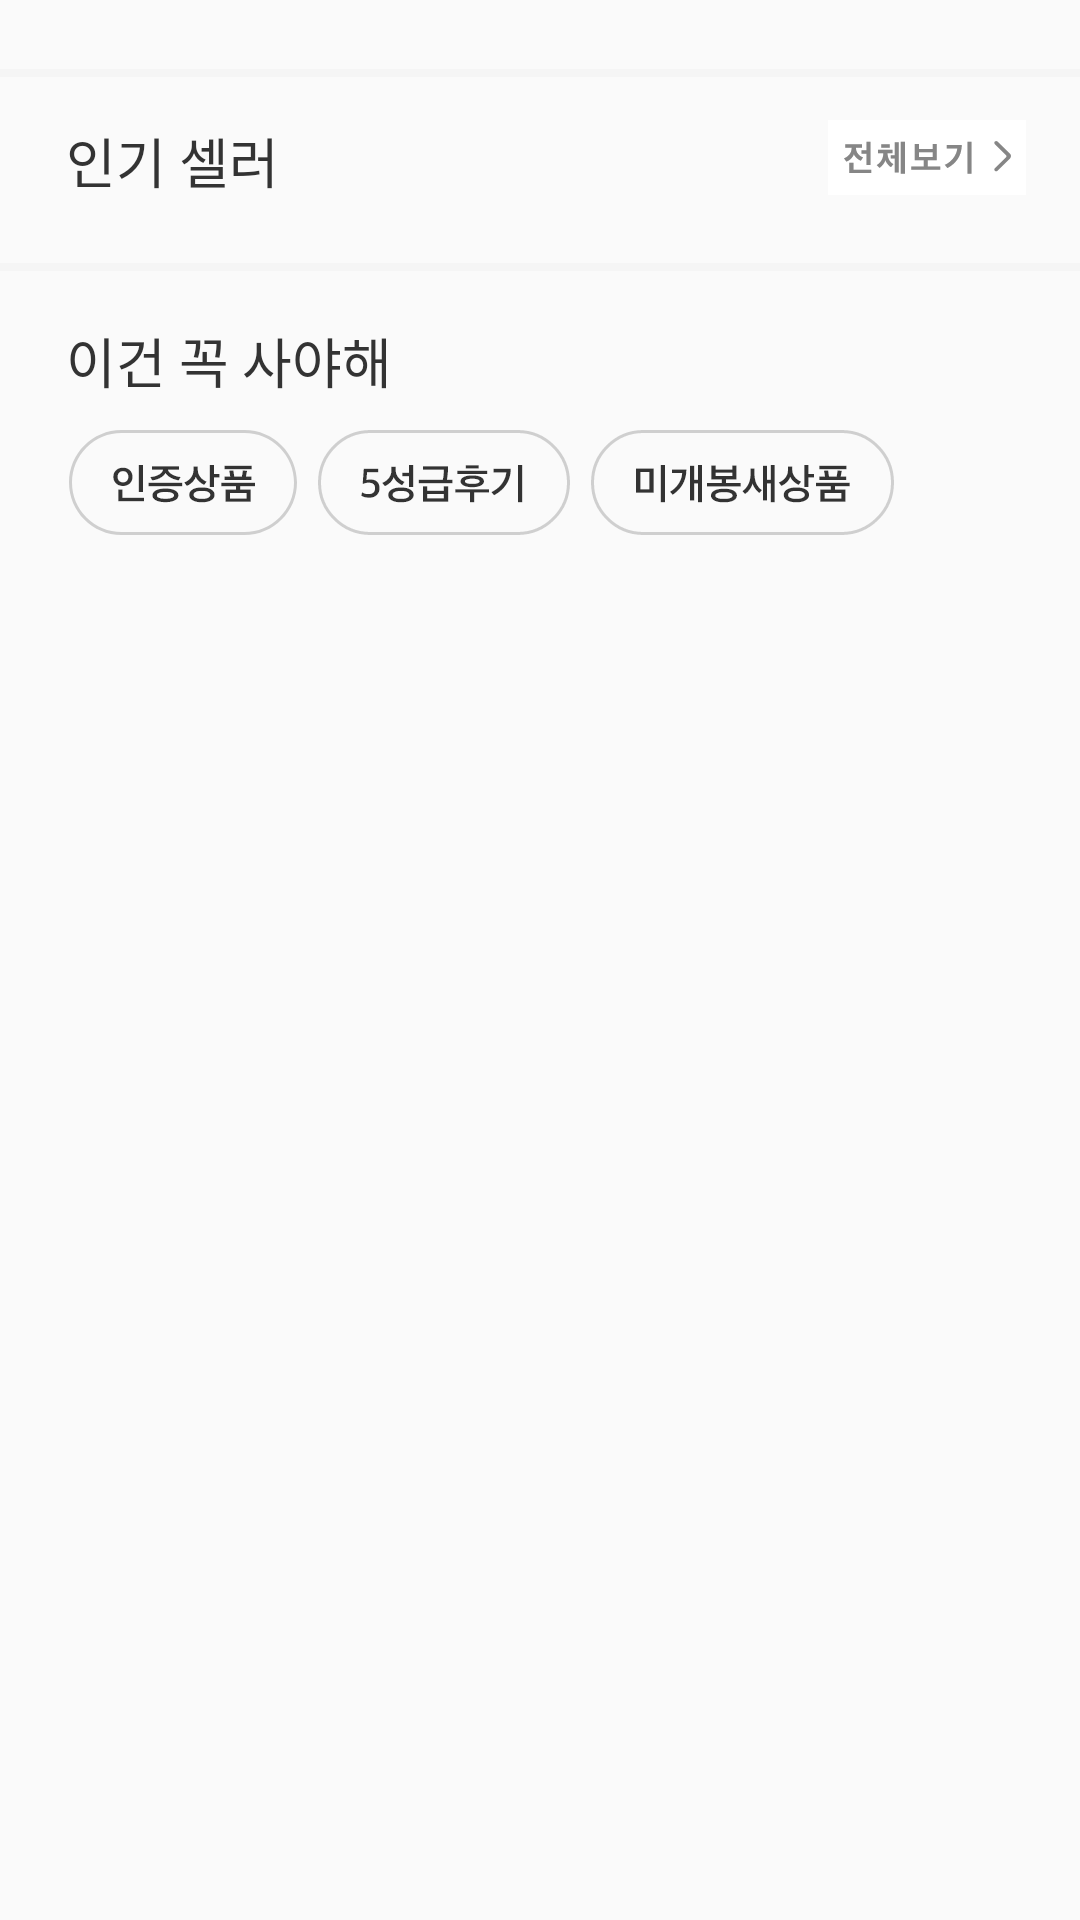

Write the Android layout XML for this screen, with the resource values it uses.
<!-- AndroidManifest.xml: application theme AppTheme -->
<!-- res/layout/search_activity.xml -->
<?xml version="1.0" encoding="utf-8"?>

<androidx.constraintlayout.widget.ConstraintLayout xmlns:android="http://schemas.android.com/apk/res/android"
    xmlns:app="http://schemas.android.com/apk/res-auto"
    xmlns:tools="http://schemas.android.com/tools"
    android:layout_width="match_parent"
    android:layout_height="match_parent"
    tools:context=".SearchActivity">

    <androidx.constraintlayout.widget.ConstraintLayout
        android:layout_width="match_parent"
        android:layout_height="match_parent"
        tools:context=".SearchActivity"
        tools:layout_editor_absoluteX="90dp"
        tools:layout_editor_absoluteY="196dp">

        <View
            android:id="@+id/line1"
            android:layout_width="match_parent"
            android:layout_height="2.5dp"
            android:layout_marginTop="23dp"
            android:background="#f5f5f5"
            app:layout_constraintBottom_toTopOf="@+id/bestseller"
            app:layout_constraintTop_toTopOf="parent"
            tools:ignore="MissingConstraints" />

        <TextView
            android:id="@+id/bestseller"
            android:layout_width="wrap_content"
            android:layout_height="wrap_content"
            android:layout_marginLeft="22dp"
            android:layout_marginTop="14.5dp"
            android:fontFamily="@font/applesdgothicneob"
            android:text="인기 셀러"
            android:textColor="#333333"
            android:textSize="18sp"
            app:layout_constraintBottom_toTopOf="@+id/bestview"
            app:layout_constraintHorizontal_chainStyle="spread_inside"
            app:layout_constraintLeft_toLeftOf="parent"
            app:layout_constraintRight_toLeftOf="@+id/allviewer"
            app:layout_constraintTop_toBottomOf="@+id/line1"
            android:layout_marginStart="22dp" />

        <ImageView
            android:id="@+id/allviewer"
            android:layout_width="66dp"
            android:layout_height="25dp"
            android:layout_marginTop="11.5dp"
            android:layout_marginRight="18dp"
            android:layout_marginBottom="2dp"
            android:src="@drawable/search_btn_all"
            app:layout_constraintBottom_toTopOf="@+id/bestview"
            app:layout_constraintLeft_toRightOf="@+id/bestseller"
            app:layout_constraintRight_toRightOf="parent"
            app:layout_constraintTop_toBottomOf="@+id/line1" />


        <androidx.recyclerview.widget.RecyclerView
            android:id="@+id/bestview"
            android:layout_width="match_parent"
            android:layout_height="wrap_content"
            android:layout_marginTop="3dp"
            android:layout_marginHorizontal="14dp"
            android:orientation="horizontal"
            android:overScrollMode="never"
            app:layoutManager="androidx.recyclerview.widget.LinearLayoutManager"
            app:layout_constraintBottom_toTopOf="@+id/line2"
            app:layout_constraintLeft_toLeftOf="parent"
            app:layout_constraintRight_toRightOf="parent"
            app:layout_constraintTop_toBottomOf="@+id/bestseller"
            tools:listitem="@layout/item_best"/>


        <View
            android:id="@+id/line2"
            android:layout_width="match_parent"
            android:layout_height="2.5dp"
            android:layout_marginBottom="16.5dp"
            android:layout_marginTop="18dp"
            android:background="#f5f5f5"
            app:layout_constraintBottom_toTopOf="@+id/pick"
            app:layout_constraintTop_toBottomOf="@+id/bestview" />

        <TextView
            android:id="@+id/pick"
            android:layout_width="wrap_content"
            android:layout_height="wrap_content"
            android:layout_marginLeft="22dp"
            android:layout_marginBottom="10dp"
            android:fontFamily="@font/applesdgothicneob"
            android:text="이건 꼭 사야해"
            android:textColor="#333333"
            android:textSize="18sp"
            app:layout_constraintBottom_toTopOf="@+id/certification"
            app:layout_constraintHorizontal_bias="0"
            app:layout_constraintLeft_toLeftOf="parent"
            app:layout_constraintRight_toRightOf="parent"
            app:layout_constraintTop_toBottomOf="@+id/line2" />

        <ImageView
            android:id="@+id/certification"
            android:layout_width="76dp"
            android:layout_height="35dp"
            android:layout_marginLeft="23dp"
            android:layout_marginRight="7dp"
            android:layout_marginBottom="6dp"
            android:src="@drawable/search_btn_certification_non"
            android:background="@android:color/transparent"
            app:layout_constraintHorizontal_bias="0"
            app:layout_constraintBottom_toTopOf="@+id/product"
            app:layout_constraintHorizontal_chainStyle="packed"
            app:layout_constraintLeft_toLeftOf="parent"
            app:layout_constraintRight_toLeftOf="@+id/star_5"
            app:layout_constraintTop_toBottomOf="@+id/pick" />

        <ImageView
            android:id="@+id/star_5"
            android:layout_width="84dp"
            android:layout_height="35dp"
            android:layout_marginRight="7dp"
            android:src="@drawable/search_btn_5_star_non"
            android:background="@android:color/transparent"
            app:layout_constraintBottom_toBottomOf="@+id/certification"
            app:layout_constraintHorizontal_chainStyle="packed"
            app:layout_constraintLeft_toRightOf="@+id/certification"
            app:layout_constraintRight_toLeftOf="@+id/notopen"
            app:layout_constraintTop_toTopOf="@+id/certification" />

        <ImageView
            android:id="@+id/notopen"
            android:layout_width="101dp"
            android:layout_height="35dp"
            android:layout_marginRight="76dp"
            android:src="@drawable/search_btn_notopen_non"
            android:background="#00000000"
            app:layout_constraintBottom_toBottomOf="@+id/certification"
            app:layout_constraintHorizontal_chainStyle="packed"
            app:layout_constraintLeft_toRightOf="@+id/star_5"
            app:layout_constraintRight_toRightOf="parent"
            app:layout_constraintTop_toTopOf="@+id/certification" />

        <androidx.recyclerview.widget.RecyclerView
            android:id="@+id/product"
            android:layout_width="match_parent"
            android:layout_height="wrap_content"
            android:layout_marginTop="6dp"
            android:orientation="vertical"
            android:overScrollMode="never"
            app:layoutManager="androidx.recyclerview.widget.LinearLayoutManager"
            app:layout_constraintTop_toBottomOf="@+id/certification"
            app:layout_constraintLeft_toLeftOf="parent"
            app:layout_constraintRight_toRightOf="parent"
            tools:listitem="@layout/item_must"/>

    </androidx.constraintlayout.widget.ConstraintLayout>
</androidx.constraintlayout.widget.ConstraintLayout>
<!-- res/layout/item_best.xml (included above) -->
<?xml version="1.0" encoding="utf-8"?>

<androidx.constraintlayout.widget.ConstraintLayout xmlns:android="http://schemas.android.com/apk/res/android"
    xmlns:tools="http://schemas.android.com/tools"
    android:layout_width="wrap_content"
    android:layout_height="wrap_content"

    xmlns:app="http://schemas.android.com/apk/res-auto">

    <ImageView
        android:id="@+id/image_best"
        android:layout_width="wrap_content"
        android:layout_height="wrap_content"
        android:layout_marginHorizontal="9dp"
        android:layout_marginTop="7dp"
        android:src="@drawable/search_img_user1"
        app:layout_constraintTop_toTopOf="parent"
        app:layout_constraintLeft_toLeftOf="parent"
        app:layout_constraintRight_toRightOf="parent"
        app:layout_constraintBottom_toTopOf="@+id/text_user"/>


    <TextView
        android:id="@+id/text_user"
        android:layout_width="wrap_content"
        android:layout_height="wrap_content"
        android:layout_marginTop="6dp"
        android:fontFamily="@font/applesdgothicneob"
        android:text="TextView"
        android:textColor="#333333"
        android:textSize="14sp"
        android:textAlignment="center"
        android:gravity="center_horizontal"
        app:layout_constraintTop_toBottomOf="@id/image_best"
        app:layout_constraintLeft_toLeftOf="parent"
        app:layout_constraintRight_toRightOf="parent"
        app:layout_constraintBottom_toTopOf="@+id/level"/>

    <TextView
        android:id="@+id/level"
        android:layout_width="wrap_content"
        android:layout_height="wrap_content"
        android:layout_marginTop="2dp"
        android:layout_marginBottom="3dp"
        android:layout_marginEnd="9dp"
        android:fontFamily="@font/applesdgothicneob"
        android:text="TextView"
        android:textColor="#333333"
        android:textSize="10sp"
        android:textAlignment="center"
        android:gravity="center_horizontal"
        app:layout_constraintTop_toBottomOf="@id/text_user"
        app:layout_constraintLeft_toRightOf="@id/medal"
        app:layout_constraintRight_toRightOf="parent"
        app:layout_constraintBottom_toBottomOf="parent"
        android:layout_marginRight="9dp" />

    <ImageView
        android:id="@+id/medal"
        android:layout_width="12dp"
        android:layout_height="12dp"
        android:layout_marginTop="1dp"
        android:layout_marginLeft="9dp"
        android:layout_marginBottom="4dp"
        app:layout_constraintTop_toBottomOf="@id/text_user"
        app:layout_constraintLeft_toLeftOf="parent"
        app:layout_constraintRight_toLeftOf="@id/level"
        app:layout_constraintBottom_toBottomOf="parent"
        android:layout_marginRight="3dp"
        app:srcCompat="@drawable/ic_launcher_background"
        tools:ignore="VectorDrawableCompat" />


</androidx.constraintlayout.widget.ConstraintLayout>
<!-- res/layout/item_must.xml (included above) -->
<?xml version="1.0" encoding="utf-8"?>

<androidx.constraintlayout.widget.ConstraintLayout xmlns:android="http://schemas.android.com/apk/res/android"
    android:layout_width="match_parent"
    android:layout_height="wrap_content"
    xmlns:app="http://schemas.android.com/apk/res-auto">

    <ImageView
        android:id="@+id/product_image"
        android:layout_width="90dp"
        android:layout_height="90dp"
        android:layout_marginVertical="6dp"
        android:layout_marginLeft="23dp"
        android:src="@drawable/search_img_product1"
        app:layout_constraintCircleRadius="6dp"
        app:layout_constraintTop_toTopOf="parent"
        app:layout_constraintBottom_toBottomOf="parent"
        app:layout_constraintLeft_toLeftOf="parent"
        app:layout_constraintRight_toLeftOf="@+id/product_name"
        app:layout_constraintHorizontal_chainStyle="packed"
        app:layout_constraintHorizontal_bias="0"
        />

    <ImageView
        android:id="@+id/cer_mini"
        android:layout_width="47dp"
        android:layout_height="15dp"
        android:layout_marginTop="10dp"
        android:layout_marginLeft="11dp"
        android:src="@drawable/search_img_certification1"
        app:layout_constraintTop_toTopOf="parent"
        app:layout_constraintLeft_toRightOf="@+id/product_image"
        app:layout_constraintRight_toLeftOf="@+id/new_mini"
        app:layout_constraintBottom_toTopOf="@+id/product_name"
        app:layout_constraintHorizontal_bias="0"
        app:layout_constraintHorizontal_chainStyle="packed"/>

    <ImageView
        android:id="@+id/new_mini"
        android:layout_width="38dp"
        android:layout_height="15dp"
        android:layout_marginLeft="3dp"
        android:src="@drawable/search_img_new1"
        app:layout_constraintTop_toTopOf="@+id/cer_mini"
        app:layout_constraintLeft_toRightOf="@+id/cer_mini"
        app:layout_constraintRight_toRightOf="parent"
        app:layout_constraintBottom_toBottomOf="@+id/cer_mini"/>

    <TextView
        android:id="@+id/product_name"
        android:layout_width="wrap_content"
        android:layout_height="wrap_content"
        android:textSize="14sp"
        android:fontFamily="@font/applesdgothicneosb"
        android:textColor="#333333"
        android:layout_marginLeft="11dp"
        android:layout_marginTop="6dp"
        android:gravity="left"
        android:text="여성 엘칸토 로퍼 250"
        app:layout_constraintTop_toBottomOf="@+id/cer_mini"
        app:layout_constraintLeft_toRightOf="@+id/product_image"
        app:layout_constraintRight_toRightOf="parent"
        app:layout_constraintBottom_toTopOf="@+id/price"

        />

    <TextView
        android:id="@+id/price"
        android:layout_width="wrap_content"
        android:layout_height="wrap_content"
        android:textSize="16sp"
        android:fontFamily="@font/applesdgothicneoeb"
        android:textColor="#333333"
        android:layout_marginTop="3dp"
        android:layout_marginLeft="11dp"
        android:text="45,000원"
        app:layout_constraintTop_toBottomOf="@+id/product_name"
        app:layout_constraintLeft_toRightOf="@+id/product_image"
        app:layout_constraintRight_toRightOf="parent"
        app:layout_constraintBottom_toBottomOf="parent"
        app:layout_constraintHorizontal_bias="0"/>

</androidx.constraintlayout.widget.ConstraintLayout>
<!-- resources referenced by this layout -->
<resources>
  <!-- drawable search_btn_5_star_non: png bitmap (drawable-hdpi, 2544 bytes) -->
  <!-- drawable search_btn_all: png bitmap (drawable-hdpi, 1199 bytes) -->
  <!-- drawable search_btn_certification_non: png bitmap (drawable-hdpi, 3185 bytes) -->
  <!-- drawable search_btn_notopen_non: png bitmap (drawable-hdpi, 2894 bytes) -->
  <!-- drawable search_img_certification1: png bitmap (drawable-hdpi, 1503 bytes) -->
  <!-- drawable search_img_new1: png bitmap (drawable-hdpi, 1181 bytes) -->
  <!-- drawable search_img_product1: png bitmap (drawable-mdpi, 16871 bytes) -->
  <!-- drawable search_img_user1: png bitmap (drawable-hdpi, 7478 bytes) -->
  <style name="AppTheme" parent="Theme.AppCompat.Light.NoActionBar">
          
          <item name="colorPrimary">@color/colorPrimary</item>
          <item name="colorPrimaryDark">@color/colorPrimaryDark</item>
          <item name="colorAccent">@color/colorAccent</item>
      </style>
  <color name="colorPrimary">#6200EE</color>
  <color name="colorPrimaryDark">#3700B3</color>
  <color name="colorAccent">#03DAC5</color>
</resources>
